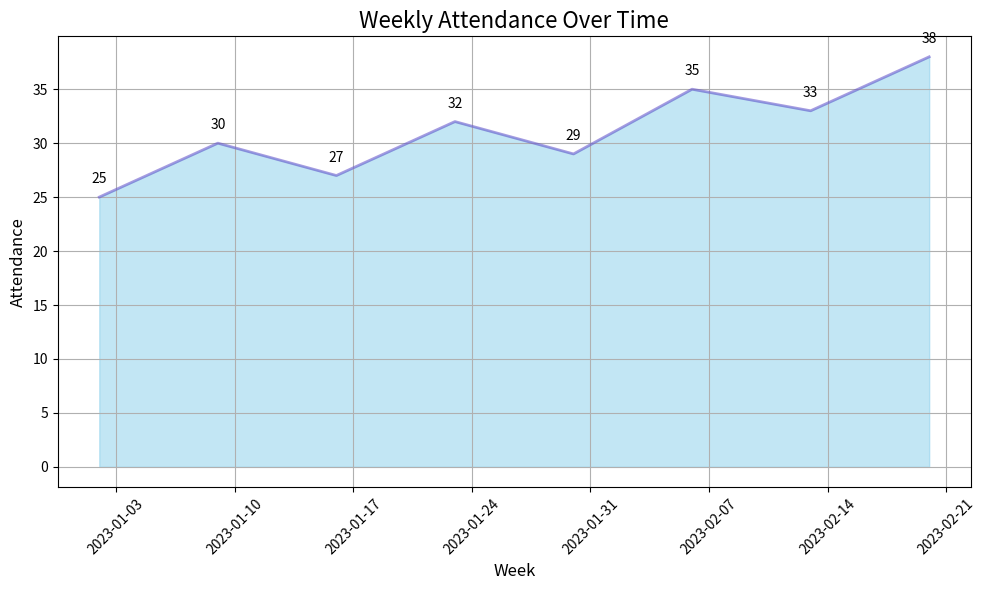

Recreate this plot in Python.

import matplotlib.pyplot as plt
import matplotlib.dates as mdates
from datetime import datetime

# Given chart table data
data = [
    {'Week': '2023-01-02', 'Attendance': 25},
    {'Week': '2023-01-09', 'Attendance': 30},
    {'Week': '2023-01-16', 'Attendance': 27},
    {'Week': '2023-01-23', 'Attendance': 32},
    {'Week': '2023-01-30', 'Attendance': 29},
    {'Week': '2023-02-06', 'Attendance': 35},
    {'Week': '2023-02-13', 'Attendance': 33},
    {'Week': '2023-02-20', 'Attendance': 38}
]

# Extracting 'Week' and 'Attendance' values
weeks = [datetime.strptime(point['Week'], '%Y-%m-%d') for point in data]
attendance = [point['Attendance'] for point in data]

# Create the area chart
plt.figure(figsize=(10, 6))
plt.fill_between(weeks, attendance, color='skyblue', alpha=0.5)
plt.plot(weeks, attendance, color='Slateblue', alpha=0.6, linewidth=2)

# Format the date on the x-axis
plt.gca().xaxis.set_major_formatter(mdates.DateFormatter('%Y-%m-%d'))
plt.gca().xaxis.set_major_locator(mdates.WeekdayLocator(interval=1))

# Set the labels and title
plt.xlabel('Week', fontsize=12)
plt.ylabel('Attendance', fontsize=12)
plt.title('Weekly Attendance Over Time', fontsize=16)

# Rotate date labels for better readability
plt.xticks(rotation=45)

# Adding a grid for better readability of the chart
plt.grid(True)

# Shows data points on the graph
for i, txt in enumerate(attendance):
    plt.annotate(txt, (mdates.date2num(weeks[i]), attendance[i]), textcoords="offset points", xytext=(0,10), ha='center')

# Optimize layout and display the plot
plt.tight_layout()
plt.show()